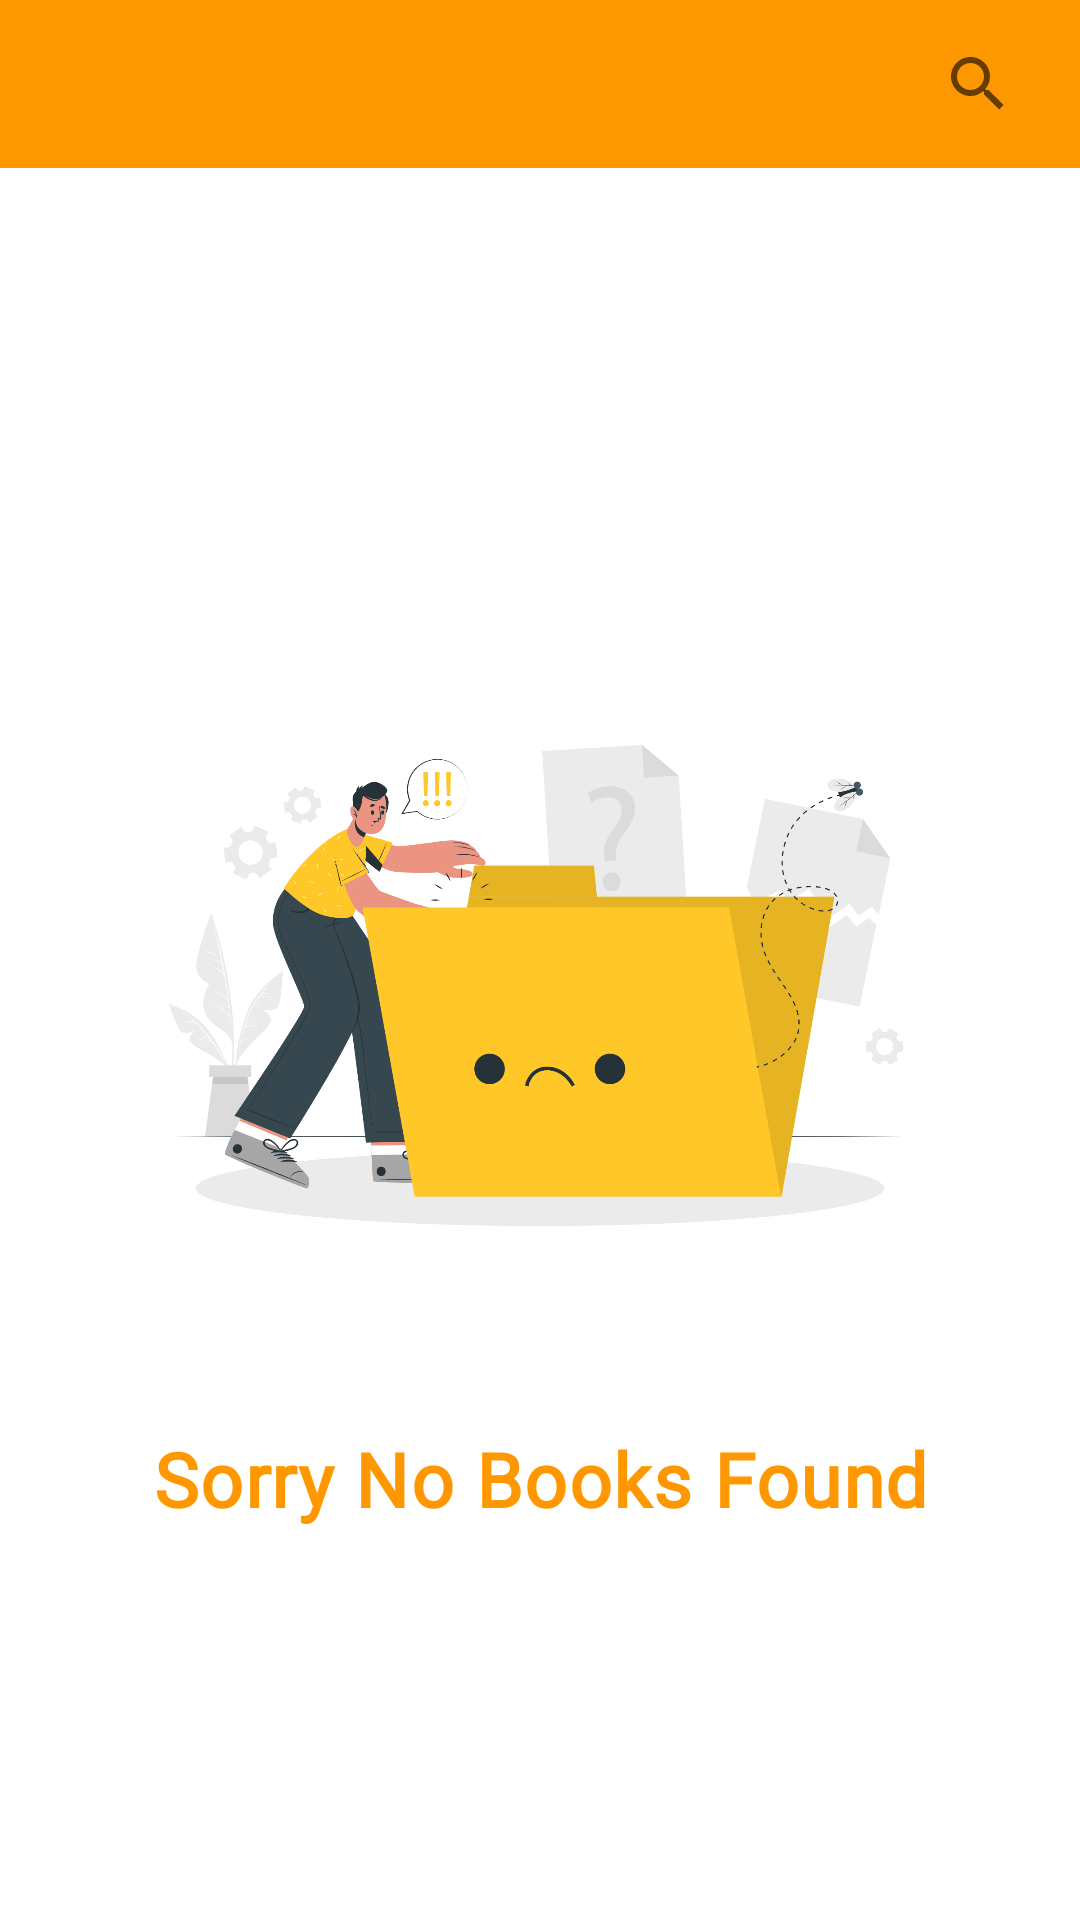

Layout XML and referenced resources for this Android screen:
<!-- AndroidManifest.xml: application theme Theme.BookHUB -->
<!-- res/layout/bookmark.xml -->
<?xml version="1.0" encoding="utf-8"?>
<LinearLayout xmlns:android="http://schemas.android.com/apk/res/android"
    xmlns:app="http://schemas.android.com/apk/res-auto"
    xmlns:tools="http://schemas.android.com/tools"
    android:layout_width="match_parent"
    android:layout_height="match_parent"
    android:orientation="vertical"
    tools:context=".UI.BookActivity.Activities.BookMark">

    <com.google.android.material.appbar.MaterialToolbar
        android:layout_width="match_parent"
        android:layout_height="wrap_content"
        android:background="@color/dark_orange">

        <ImageView
            android:id="@+id/back"
            android:layout_width="35dp"
            android:layout_height="35dp"
            android:padding="2.6dp"
            android:src="@drawable/ic_baseline_arrow_back_24"
            tools:ignore="ContentDescription" />
        <androidx.appcompat.widget.SearchView
            android:id="@+id/search"
            android:layout_width="wrap_content"
            android:layout_height="wrap_content"
            android:layout_gravity="end"
            android:layout_marginEnd="10dp"
            android:background="@drawable/edit_text"
            app:queryBackground="@color/transparent"
            app:queryHint="search here" />

    </com.google.android.material.appbar.MaterialToolbar>
    <androidx.constraintlayout.widget.ConstraintLayout
        android:layout_width="match_parent"
        android:layout_height="match_parent">

        <androidx.recyclerview.widget.RecyclerView
            android:id="@+id/rc"
            android:visibility="gone"
            android:layout_width="match_parent"
            android:layout_height="wrap_content"
            app:layout_constraintBottom_toBottomOf="parent"
            app:layout_constraintTop_toTopOf="parent"
            app:layout_constraintVertical_bias="0.0"
            tools:layout_editor_absoluteX="0dp" />
        <androidx.constraintlayout.widget.ConstraintLayout
            android:layout_width="match_parent"
            android:layout_height="match_parent"
            android:id="@+id/emptyView">
            <ImageView
                android:id="@+id/imageView2"
                android:layout_width="wrap_content"
                android:layout_height="300dp"
                app:layout_constraintBottom_toBottomOf="parent"
                app:layout_constraintEnd_toEndOf="parent"
                app:layout_constraintHorizontal_bias="0.498"
                app:layout_constraintStart_toStartOf="parent"
                app:layout_constraintTop_toTopOf="parent"
                app:layout_constraintVertical_bias="0.422"
                android:src="@drawable/empty_view"
                tools:ignore="ContentDescription,HardcodedText" />

            <TextView
                android:id="@+id/vtitle"
                android:layout_width="wrap_content"
                android:layout_height="wrap_content"
                android:fontFamily="@font/bubblegum_sans"
                android:letterSpacing="0.02"
                android:text="Sorry No Books Found"
                android:textAlignment="center"
                android:textColor="@color/dark_orange"
                android:textSize="25sp"
                android:textStyle="bold"
                app:layout_constraintEnd_toEndOf="parent"
                app:layout_constraintStart_toStartOf="parent"
                app:layout_constraintTop_toBottomOf="@+id/imageView2"
                tools:ignore="MissingConstraints" />
        </androidx.constraintlayout.widget.ConstraintLayout>
    </androidx.constraintlayout.widget.ConstraintLayout>















</LinearLayout>
<!-- res/layout/item_empty_view.xml (included above) -->
<?xml version="1.0" encoding="utf-8"?>
<androidx.constraintlayout.widget.ConstraintLayout xmlns:android="http://schemas.android.com/apk/res/android"
    xmlns:app="http://schemas.android.com/apk/res-auto"
    xmlns:tools="http://schemas.android.com/tools"
    android:layout_width="match_parent"
    android:layout_height="match_parent"
    tools:ignore="RtlHardcoded">

    <ImageView
        android:id="@+id/imageView2"
        android:layout_width="wrap_content"
        android:layout_height="300dp"
        app:layout_constraintBottom_toBottomOf="parent"
        app:layout_constraintEnd_toEndOf="parent"
        app:layout_constraintHorizontal_bias="0.498"
        app:layout_constraintStart_toStartOf="parent"
        app:layout_constraintTop_toTopOf="parent"
        app:layout_constraintVertical_bias="0.422"
        android:src="@drawable/empty_view"
        tools:ignore="ContentDescription,HardcodedText" />

    <TextView
        android:id="@+id/vtitle"
        android:layout_width="wrap_content"
        android:layout_height="wrap_content"
        android:fontFamily="@font/bubblegum_sans"
        android:letterSpacing="0.02"
        android:text="Sorry No Books Found"
        android:textAlignment="center"
        android:textColor="@color/dark_orange"
        android:textSize="25sp"
        android:textStyle="bold"
        app:layout_constraintEnd_toEndOf="parent"
        app:layout_constraintStart_toStartOf="parent"
        app:layout_constraintTop_toBottomOf="@+id/imageView2"
        tools:ignore="MissingConstraints" />

</androidx.constraintlayout.widget.ConstraintLayout>
<!-- resources referenced by this layout -->
<resources>
  <color name="dark_orange">#FF9800</color>
  <color name="transparent">#00FF9800</color>
  <!-- drawable empty_view: png bitmap (drawable-v24, 257760 bytes) -->
  <style name="Theme.BookHUB" parent="Theme.MaterialComponents.DayNight.NoActionBar">
          
          <item name="colorPrimary">@color/black</item>
          <item name="colorPrimaryVariant">@color/dark_orange</item>
          <item name="colorOnPrimary">@color/dark_grey</item>
          
  
          <item name="colorSecondary">@color/dark_orange</item>
  
          <item name="colorSecondaryVariant">@color/dark_orange</item>
          <item name="colorOnSecondary">@color/black</item>
  
          
          <item name="android:statusBarColor" tools:targetApi="l" tools:ignore="ObsoleteSdkInt">@color/dark_orange</item>
          
      </style>
  <color name="black">#FF000000</color>
  <color name="dark_grey">#656262</color>
</resources>
